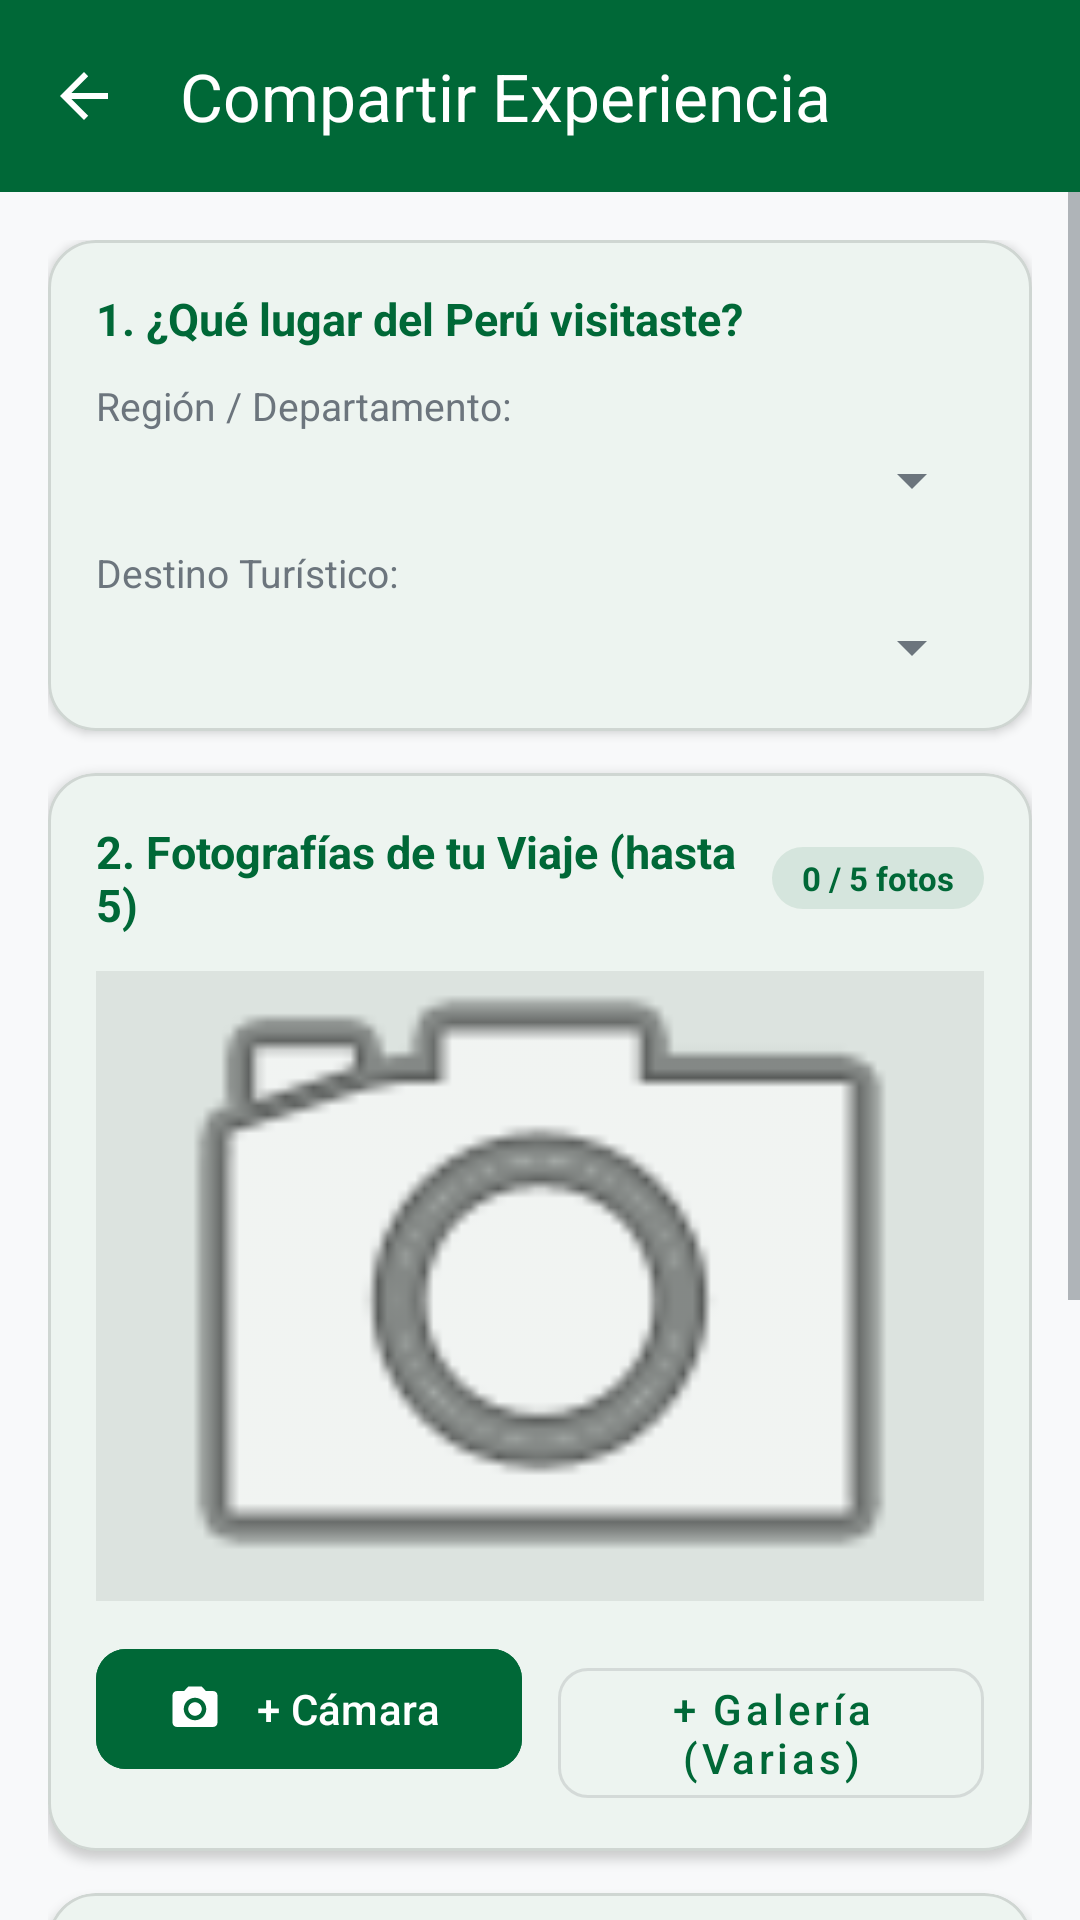

Here is an Android app screen rendered from its layout file. Give the layout XML and the strings, colors and styles it references.
<!-- AndroidManifest.xml: application theme Theme.PerúViajero -->
<!-- res/layout/activity_publicar_experiencia.xml -->
<?xml version="1.0" encoding="utf-8"?>
<LinearLayout xmlns:android="http://schemas.android.com/apk/res/android"
    xmlns:app="http://schemas.android.com/apk/res-auto"
    android:layout_width="match_parent"
    android:layout_height="match_parent"
    android:background="?android:attr/colorBackground"
    android:orientation="vertical">

    <com.google.android.material.appbar.MaterialToolbar
        android:id="@+id/toolbarPublicar"
        android:layout_width="match_parent"
        android:layout_height="?attr/actionBarSize"
        android:background="@color/colorPrimary"
        app:navigationIcon="?attr/homeAsUpIndicator"
        app:navigationIconTint="#FFFFFF"
        app:title="Compartir Experiencia"
        app:titleTextColor="#FFFFFF" />

    <ScrollView
        android:layout_width="match_parent"
        android:layout_height="match_parent">

        <LinearLayout
            android:layout_width="match_parent"
            android:layout_height="wrap_content"
            android:orientation="vertical"
            android:padding="16dp">

            
            <com.google.android.material.card.MaterialCardView
                android:layout_width="match_parent"
                android:layout_height="wrap_content"
                android:layout_marginBottom="14dp"
                app:cardBackgroundColor="@color/colorCardBackground"
                app:cardCornerRadius="16dp"
                app:cardElevation="2dp"
                app:strokeColor="#20000000"
                app:strokeWidth="1dp">

                <LinearLayout
                    android:layout_width="match_parent"
                    android:layout_height="wrap_content"
                    android:orientation="vertical"
                    android:padding="16dp">

                    <TextView
                        android:layout_width="wrap_content"
                        android:layout_height="wrap_content"
                        android:text="1. ¿Qué lugar del Perú visitaste?"
                        android:textColor="@color/colorPrimary"
                        android:textSize="15sp"
                        android:textStyle="bold" />

                    <TextView
                        android:layout_width="wrap_content"
                        android:layout_height="wrap_content"
                        android:layout_marginTop="10dp"
                        android:text="Región / Departamento:"
                        android:textColor="?android:attr/textColorSecondary"
                        android:textSize="13sp" />

                    <Spinner
                        android:id="@+id/spPubRegion"
                        android:layout_width="match_parent"
                        android:layout_height="wrap_content"
                        android:layout_marginTop="4dp" />

                    <TextView
                        android:layout_width="wrap_content"
                        android:layout_height="wrap_content"
                        android:layout_marginTop="10dp"
                        android:text="Destino Turístico:"
                        android:textColor="?android:attr/textColorSecondary"
                        android:textSize="13sp" />

                    <Spinner
                        android:id="@+id/spPubDestino"
                        android:layout_width="match_parent"
                        android:layout_height="wrap_content"
                        android:layout_marginTop="4dp" />
                </LinearLayout>
            </com.google.android.material.card.MaterialCardView>

            
            <com.google.android.material.card.MaterialCardView
                android:layout_width="match_parent"
                android:layout_height="wrap_content"
                android:layout_marginBottom="14dp"
                app:cardBackgroundColor="@color/colorCardBackground"
                app:cardCornerRadius="16dp"
                app:cardElevation="2dp"
                app:strokeColor="#20000000"
                app:strokeWidth="1dp">

                <LinearLayout
                    android:layout_width="match_parent"
                    android:layout_height="wrap_content"
                    android:orientation="vertical"
                    android:padding="16dp">

                    <LinearLayout
                        android:layout_width="match_parent"
                        android:layout_height="wrap_content"
                        android:gravity="center_vertical"
                        android:orientation="horizontal">

                        <TextView
                            android:layout_width="0dp"
                            android:layout_height="wrap_content"
                            android:layout_weight="1"
                            android:text="2. Fotografías de tu Viaje (hasta 5)"
                            android:textColor="@color/colorPrimary"
                            android:textSize="15sp"
                            android:textStyle="bold" />

                        <TextView
                            android:id="@+id/tvContadorFotosPub"
                            android:layout_width="wrap_content"
                            android:layout_height="wrap_content"
                            android:background="@drawable/bg_pill_soft"
                            android:paddingHorizontal="10dp"
                            android:paddingVertical="3dp"
                            android:text="0 / 5 fotos"
                            android:textColor="@color/colorPrimary"
                            android:textSize="11sp"
                            android:textStyle="bold" />
                    </LinearLayout>

                    <ImageView
                        android:id="@+id/ivPreviewFotoPub"
                        android:layout_width="match_parent"
                        android:layout_height="210dp"
                        android:layout_marginTop="12dp"
                        android:background="#12000000"
                        android:scaleType="centerCrop"
                        android:src="@android:drawable/ic_menu_camera"
                        android:contentDescription="Vista previa de foto" />

                    <androidx.recyclerview.widget.RecyclerView
                        android:id="@+id/rvFotosSeleccionadasPub"
                        android:layout_width="match_parent"
                        android:layout_height="84dp"
                        android:layout_marginTop="10dp"
                        android:clipToPadding="false"
                        android:visibility="gone" />

                    <LinearLayout
                        android:layout_width="match_parent"
                        android:layout_height="wrap_content"
                        android:layout_marginTop="12dp"
                        android:orientation="horizontal">

                        <com.google.android.material.button.MaterialButton
                            android:id="@+id/btnTomarFotoCamara"
                            android:layout_width="0dp"
                            android:layout_height="wrap_content"
                            android:layout_marginEnd="6dp"
                            android:layout_weight="1"
                            android:backgroundTint="@color/colorPrimary"
                            android:text="+ Cámara"
                            android:textAllCaps="false"
                            app:cornerRadius="10dp"
                            app:icon="@drawable/ic_camera" />

                        <com.google.android.material.button.MaterialButton
                            android:id="@+id/btnElegirGaleria"
                            style="@style/Widget.MaterialComponents.Button.OutlinedButton"
                            android:layout_width="0dp"
                            android:layout_height="wrap_content"
                            android:layout_marginStart="6dp"
                            android:layout_weight="1"
                            android:text="+ Galería (Varias)"
                            android:textAllCaps="false"
                            app:cornerRadius="10dp" />
                    </LinearLayout>
                </LinearLayout>
            </com.google.android.material.card.MaterialCardView>

            
            <com.google.android.material.card.MaterialCardView
                android:layout_width="match_parent"
                android:layout_height="wrap_content"
                android:layout_marginBottom="18dp"
                app:cardBackgroundColor="@color/colorCardBackground"
                app:cardCornerRadius="16dp"
                app:cardElevation="2dp"
                app:strokeColor="#20000000"
                app:strokeWidth="1dp">

                <LinearLayout
                    android:layout_width="match_parent"
                    android:layout_height="wrap_content"
                    android:orientation="vertical"
                    android:padding="16dp">

                    <TextView
                        android:layout_width="wrap_content"
                        android:layout_height="wrap_content"
                        android:text="3. Calificación y Consejos para Turistas"
                        android:textColor="@color/colorPrimary"
                        android:textSize="15sp"
                        android:textStyle="bold" />

                    <RatingBar
                        android:id="@+id/rbPubCalificacion"
                        android:layout_width="wrap_content"
                        android:layout_height="wrap_content"
                        android:layout_gravity="center_horizontal"
                        android:layout_marginTop="8dp"
                        android:numStars="5"
                        android:progressTint="@color/colorStar"
                        android:rating="5"
                        android:stepSize="0.5" />

                    <com.google.android.material.textfield.TextInputLayout
                        android:layout_width="match_parent"
                        android:layout_height="wrap_content"
                        android:layout_marginTop="10dp"
                        android:hint="Cuenta cómo fue tu experiencia, mejor horario o recomendaciones..."
                        app:boxCornerRadiusBottomEnd="12dp"
                        app:boxCornerRadiusBottomStart="12dp"
                        app:boxCornerRadiusTopEnd="12dp"
                        app:boxCornerRadiusTopStart="12dp">

                        <com.google.android.material.textfield.TextInputEditText
                            android:id="@+id/etPubComentario"
                            android:layout_width="match_parent"
                            android:layout_height="wrap_content"
                            android:gravity="top"
                            android:inputType="textMultiLine|textCapSentences"
                            android:minLines="4" />
                    </com.google.android.material.textfield.TextInputLayout>
                </LinearLayout>
            </com.google.android.material.card.MaterialCardView>

            <com.google.android.material.button.MaterialButton
                android:id="@+id/btnGuardarPublicacion"
                android:layout_width="match_parent"
                android:layout_height="52dp"
                android:backgroundTint="@color/colorPrimary"
                android:text="Publicar en Comunidad"
                android:textAllCaps="false"
                android:textSize="16sp"
                android:textStyle="bold"
                app:cornerRadius="12dp" />

        </LinearLayout>
    </ScrollView>
</LinearLayout>
<!-- resources referenced by this layout -->
<resources>
  <color name="colorCardBackground">#FFFFFF</color>
  <color name="colorPrimary">#006837</color>
  <color name="colorStar">#FFB300</color>
  <!-- drawable bg_pill_soft (drawable) -->
  <?xml version="1.0" encoding="utf-8"?>
  <shape xmlns:android="http://schemas.android.com/apk/res/android"
      android:shape="rectangle">
      <solid android:color="#1A006837" />
      <corners android:radius="100dp" />
  </shape>
  <!-- drawable ic_camera (drawable) -->
  <vector xmlns:android="http://schemas.android.com/apk/res/android"
      android:width="24dp"
      android:height="24dp"
      android:viewportWidth="24"
      android:viewportHeight="24">
      <path
          android:fillColor="#FFFFFFFF"
          android:pathData="M9,2L7.17,4H4C2.9,4 2,4.9 2,6V18C2,19.1 2.9,20 4,20H20C21.1,20 22,19.1 22,18V6C22,4.9 21.1,4 20,4H16.83L15,2H9M12,7C14.76,7 17,9.24 17,12C17,14.76 14.76,17 12,17C9.24,17 7,14.76 7,12C7,9.24 9.24,7 12,7M12,9C10.34,9 9,10.34 9,12C9,13.66 10.34,15 12,15C13.66,15 15,13.66 15,12C15,10.34 13.66,9 12,9Z" />
  </vector>
  <style name="Theme.PerúViajero" parent="Base.Theme.PerúViajero" />
  <style name="Base.Theme.PerúViajero" parent="Theme.Material3.DayNight.NoActionBar">
          <item name="colorPrimary">@color/colorPrimary</item>
          <item name="colorPrimaryDark">@color/colorPrimaryDark</item>
          <item name="colorOnPrimary">@color/white</item>
          <item name="colorPrimaryContainer">#E6F4EC</item>
          <item name="colorOnPrimaryContainer">@color/colorPrimaryDark</item>
          <item name="colorSecondary">@color/colorAccent</item>
          <item name="colorOnSecondary">@color/white</item>
          <item name="colorError">@color/colorError</item>
          <item name="android:colorBackground">@color/colorBackground</item>
          <item name="colorSurface">@color/colorCardBackground</item>
          <item name="colorOnSurface">@color/colorTextPrimary</item>
          <item name="colorControlActivated">@color/colorPrimary</item>
          <item name="android:textColorPrimary">@color/colorTextPrimary</item>
          <item name="android:textColorSecondary">@color/colorTextSecondary</item>
          <item name="android:statusBarColor">@color/colorPrimaryDark</item>
      </style>
  <color name="colorPrimaryDark">#004D25</color>
  <color name="white">#FFFFFFFF</color>
  <color name="colorAccent">#C1272D</color>
  <color name="colorError">#D32F2F</color>
  <color name="colorBackground">#F8F9FA</color>
  <color name="colorTextPrimary">#212529</color>
  <color name="colorTextSecondary">#6C757D</color>
</resources>
